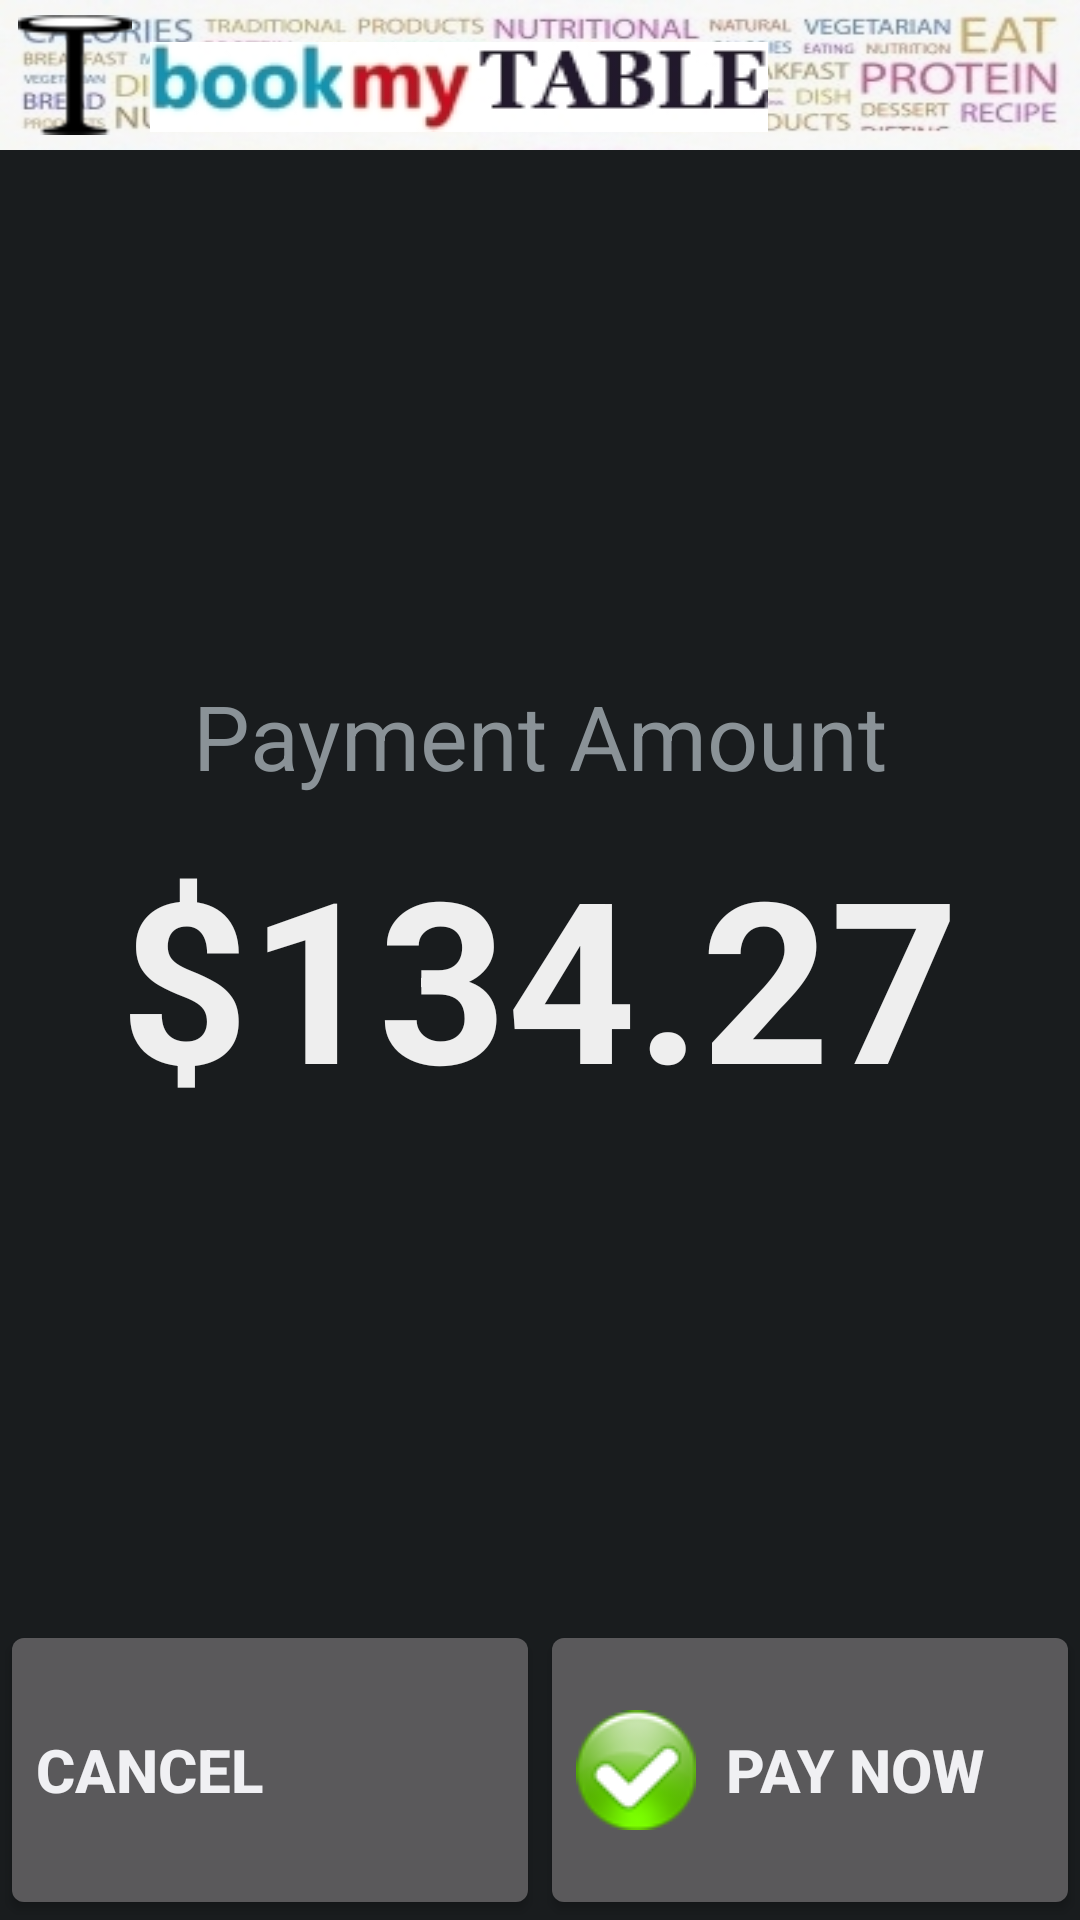

Here is an Android app screen rendered from its layout file. Give the layout XML and the strings, colors and styles it references.
<!-- AndroidManifest.xml: application theme AppTheme -->
<!-- res/layout/activity_pay_now.xml -->
<LinearLayout xmlns:android="http://schemas.android.com/apk/res/android"
    android:layout_width="match_parent"
    android:layout_height="match_parent"
    android:orientation="vertical">

    <LinearLayout
        android:layout_width="match_parent"
        android:layout_height="50dp"
        android:orientation="horizontal"
        android:layout_gravity="center_vertical"
        android:background="@drawable/food_bg_small">

        <ImageView
            android:layout_width="40dp"
            android:layout_height="40dp"
            android:layout_gravity="center"
            android:layout_marginLeft="5dp"
            android:layout_marginRight="5dp"
            android:contentDescription="@string/logo"
            android:src="@drawable/logo_symbol" />

        <ImageView
            android:layout_width="wrap_content"
            android:layout_height="40dp"
            android:layout_gravity="center"
            android:layout_marginTop="4dp"
            android:contentDescription="@string/logo"
            android:src="@drawable/logo_small" />

    </LinearLayout>

    <LinearLayout
        android:layout_height="fill_parent"
        android:layout_width="match_parent"
        android:layout_weight="1"
        android:gravity="center"
        android:orientation="vertical">

        <TextView
            android:layout_height="wrap_content"
            android:layout_width="wrap_content"
            android:id="@+id/caption"
            android:text="Payment Amount"
            android:textSize="30sp"
            android:padding="10dp"/>

        <TextView
            android:layout_height="wrap_content"
            android:layout_width="wrap_content"
            android:id="@+id/amount"
            android:text="$134.27"
            android:textSize="75sp"
            android:textColor="@color/off_white_color"
            android:textStyle="bold"/>
        </LinearLayout>

    <LinearLayout
        android:layout_height="wrap_content"
        android:layout_width="match_parent"
        android:gravity="center">


        <Button
            android:id="@+id/button2"
            style="@style/big_button"
            android:drawableLeft="@drawable/icon_exit"
            android:text="CANCEL"
            android:onClick="cancel"/>
        
        <Button
            android:id="@+id/button1"
            style="@style/big_button"
            android:drawableLeft="@drawable/tick"
            android:text="PAY NOW"
            android:onClick="paynow" />


    </LinearLayout>

</LinearLayout>
<!-- resources referenced by this layout -->
<resources>
  <color name="off_white_color">#eeeeee</color>
  <!-- drawable food_bg_small: jpg bitmap (drawable, 30797 bytes) -->
  <!-- drawable logo_small: jpg bitmap (drawable, 8677 bytes) -->
  <!-- drawable logo_symbol: png bitmap (drawable, 934 bytes) -->
  <!-- drawable tick: png bitmap (drawable, 3766 bytes) -->
  <string name="logo">Logo</string>
  <style name="big_button">
          <item name="android:layout_height">100dp</item>
          <item name="android:layout_width">fill_parent</item>
          <item name="android:layout_weight">1</item>
          <item name="android:gravity">left|center_vertical</item>
          <item name="android:textSize">20sp</item>
          <item name="android:textStyle">bold</item>
          <item name="android:drawablePadding">10dp</item>
      </style>
  <style name="AppTheme" parent="AppBaseTheme">
          
      </style>
  <style name="AppBaseTheme" parent="android:Theme.DeviceDefault.NoActionBar.Fullscreen">
          
      </style>
</resources>
